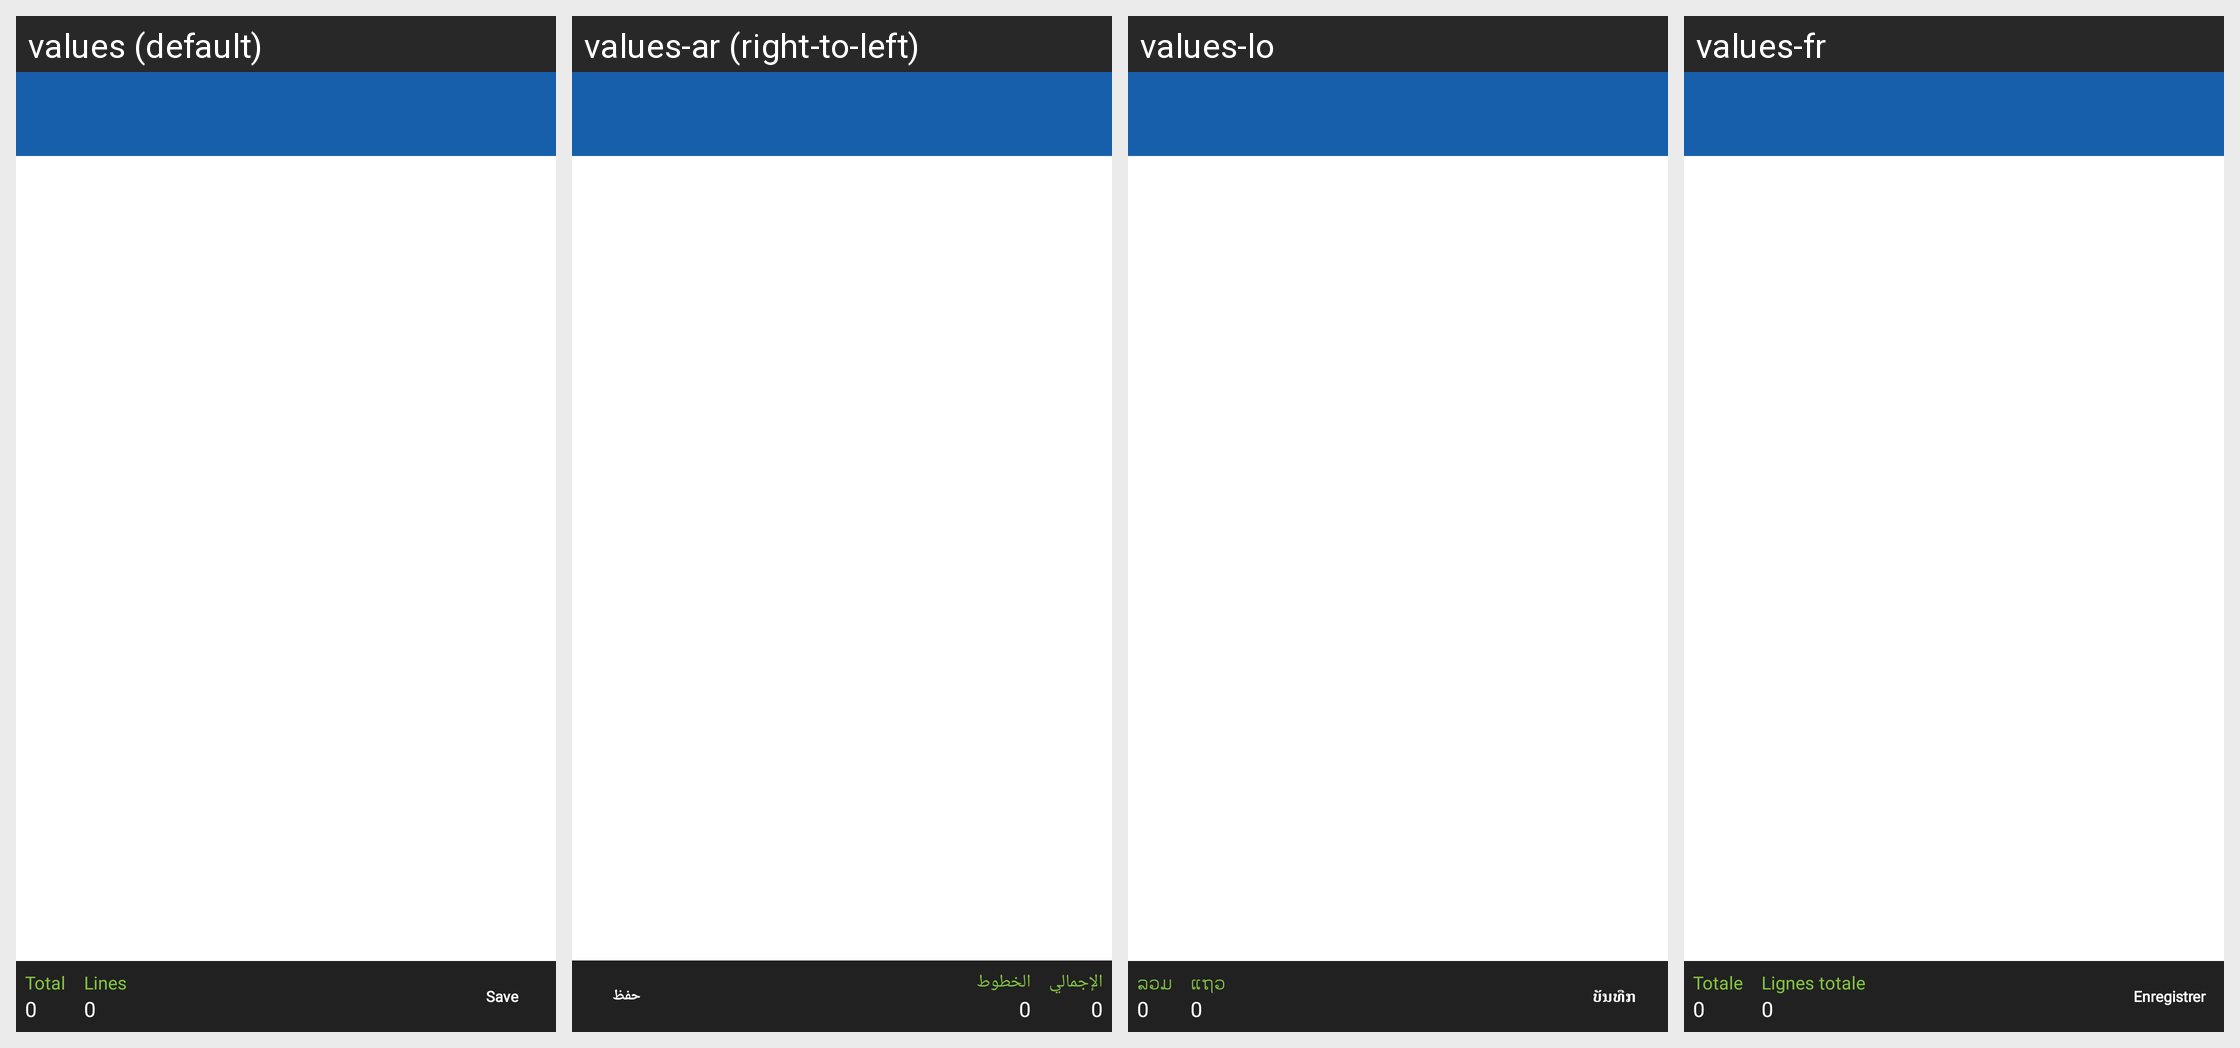

The same Android screen rendered under several of its app's locales, left to right. List the strings drawn on it with the default value and each locale's translation.
Android screen res/layout/activity_salesreturn_summary.xml rendered under 4 locales, left to right: values (default), values-ar (right-to-left), values-lo, values-fr. Device: Nexus 5 (rendered at 1080×1920; each locale shown at half size, 540×960, under a caption strip naming it); theme MVPTheme.Blue.
Other locales in the repository, not shown: values-es, values-in, values-th, values-tr, values-vi, values-zh.
Strings drawn on this screen, with the default value and each locale's value (text and hints the layout hard-codes, and strings that could not be matched under every locale, appear in the picture but are not listed):

total
  values: Total
  values-ar: الإجمالي
  values-lo: ລວມ
  values-fr: Totale

zero
  values: 0
  values-ar: 0  [not translated; the default value is used]
  values-lo: 0  [not translated; the default value is used]
  values-fr: 0  [not translated; the default value is used]

lines
  values: Lines
  values-ar: الخطوط
  values-lo: ແຖວ
  values-fr: Lignes totale

save
  values: Save
  values-ar: حفظ
  values-lo: ບັນທືກ
  values-fr: Enregistrer
